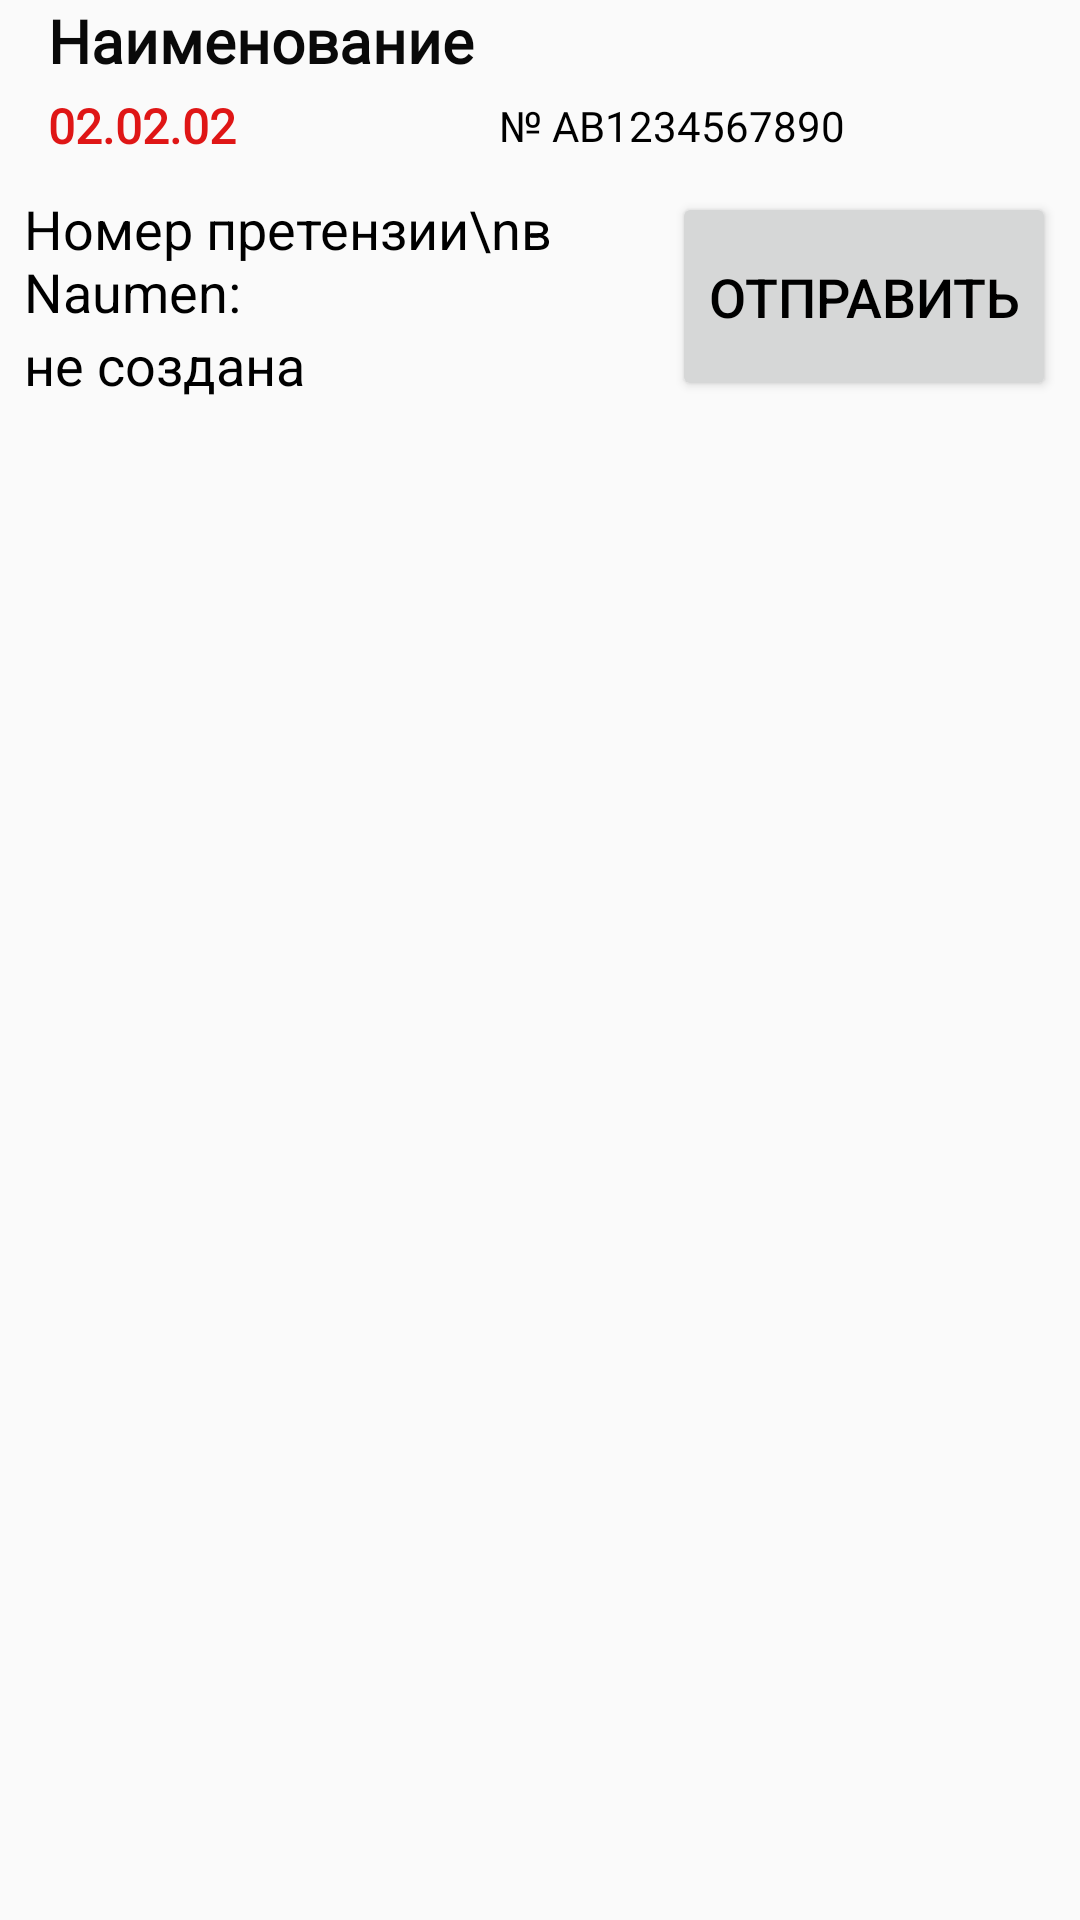

Android layout source for this screen:
<!-- AndroidManifest.xml: application theme AppTheme.NoActionBar -->
<!-- res/layout/activity_invoice_claim.xml -->
<?xml version="1.0" encoding="utf-8"?>
<androidx.constraintlayout.widget.ConstraintLayout
    xmlns:android="http://schemas.android.com/apk/res/android"
    xmlns:app="http://schemas.android.com/apk/res-auto"
    xmlns:tools="http://schemas.android.com/tools"
    android:layout_width="match_parent"
    android:layout_height="match_parent"
    tools:context=".invoice.InvoiceClaimActivity">

    <androidx.appcompat.widget.Toolbar
        android:id="@+id/toolbar_invoice_claim"
        android:layout_width="match_parent"
        android:layout_height="56dp"
        app:layout_constraintTop_toTopOf="parent">

        <androidx.constraintlayout.widget.ConstraintLayout
            android:layout_width="match_parent"
            android:layout_height="match_parent"
            android:layout_weight="1">

            <TextView
                android:id="@+id/caption_textview"
                android:layout_width="400dp"
                android:layout_height="28dp"
                android:fontFamily="@font/montserrat_regular"
                android:text="Наименование"
                android:textColor="#090909"
                android:textSize="20dp"
                android:textStyle="bold"
                app:layout_constraintEnd_toEndOf="parent"
                app:layout_constraintHorizontal_bias="0.0"
                app:layout_constraintStart_toStartOf="parent"
                app:layout_constraintTop_toTopOf="parent" />

            <TextView
                android:id="@+id/date_textview"
                android:layout_width="72dp"
                android:layout_height="0dp"
                android:fontFamily="@font/montserrat_regular"
                android:gravity="center_vertical"
                android:text="02.02.02"
                android:textColor="#DF1616"
                android:textSize="16sp"
                android:textStyle="bold"
                app:layout_constraintBottom_toBottomOf="parent"
                app:layout_constraintEnd_toStartOf="@+id/number_textview"
                app:layout_constraintStart_toStartOf="parent"
                app:layout_constraintTop_toBottomOf="@+id/caption_textview" />

            <TextView
                android:id="@+id/number_textview"
                android:layout_width="0dp"
                android:layout_height="0dp"
                android:fontFamily="@font/montserrat_regular"
                android:gravity="center|center_vertical"
                android:text="№ AB1234567890"
                android:textAlignment="center"
                android:textColor="#000000"
                android:textSize="14sp"
                android:textStyle="normal"
                app:layout_constraintBottom_toBottomOf="parent"
                app:layout_constraintEnd_toEndOf="parent"
                app:layout_constraintStart_toEndOf="@+id/date_textview"
                app:layout_constraintTop_toBottomOf="@+id/caption_textview" />
        </androidx.constraintlayout.widget.ConstraintLayout>
    </androidx.appcompat.widget.Toolbar>

    <Button
        android:id="@+id/btnSend"
        android:layout_width="wrap_content"
        android:layout_height="0dp"
        android:text="Отправить"
        android:textColor="#000000"
        android:textSize="18sp"
        app:layout_constraintTop_toBottomOf="@+id/toolbar_invoice_claim"
        app:layout_constraintBottom_toBottomOf="@id/lblClaimNum"
        app:layout_constraintEnd_toEndOf="parent"
        android:layout_marginTop="8sp"
        android:layout_marginEnd="8sp"
        />

    <TextView
        android:id="@+id/lblTitle"
        android:layout_width="0dp"
        android:layout_height="wrap_content"
        android:text="Номер претензии\nв Naumen:"
        android:textColor="#000000"
        android:textSize="18sp"
        app:layout_constraintTop_toBottomOf="@+id/toolbar_invoice_claim"
        app:layout_constraintStart_toStartOf="parent"
        app:layout_constraintEnd_toStartOf="@id/btnSend"
        android:layout_marginTop="8sp"
        android:layout_marginStart="8sp"
        />

    <TextView
        android:id="@+id/lblClaimNum"
        android:layout_width="0dp"
        android:layout_height="wrap_content"
        android:text="не создана"
        android:textColor="#000000"
        android:textSize="18sp"
        app:layout_constraintTop_toBottomOf="@+id/lblTitle"
        app:layout_constraintStart_toStartOf="parent"
        app:layout_constraintEnd_toStartOf="@id/btnSend"
        android:layout_marginStart="8sp"
        />

    <TextView
        android:id="@+id/lblClaimText"
        android:layout_width="0dp"
        android:layout_height="0dp"
        android:text=""
        android:textColor="#000000"
        android:textSize="18sp"
        app:layout_constraintStart_toStartOf="parent"
        app:layout_constraintEnd_toEndOf="parent"
        app:layout_constraintTop_toBottomOf="@+id/lblClaimNum"
        app:layout_constraintBottom_toBottomOf="parent"
        app:layout_constraintHorizontal_bias="0.0"
        app:layout_constraintVertical_bias="1.0"
        android:layout_margin="8sp"
        />

</androidx.constraintlayout.widget.ConstraintLayout>
<!-- resources referenced by this layout -->
<resources>
  <style name="AppTheme.NoActionBar">
          <item name="windowActionBar">false</item>
          <item name="windowNoTitle">true</item>
      </style>
</resources>
